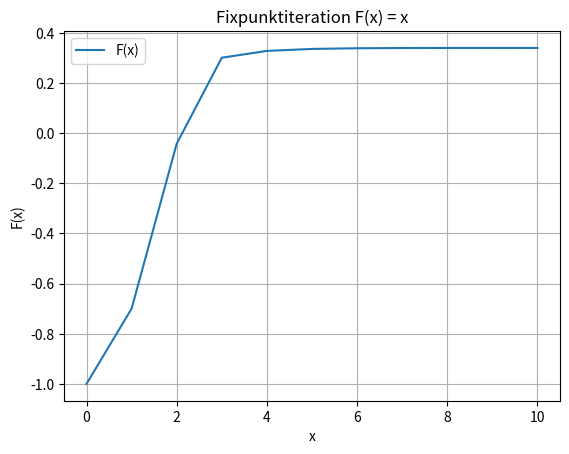

Recreate this plot in Python.
import numpy as np
import matplotlib.pyplot as plt


def F(x):
    return x**3 + 0.3


def F_ableitung(x):
    return 3*x**2

def checkIfXisAbstossendOrAnziehend(fixpunkt):
    if (np.absolute(F_ableitung(fixpunkt)) < 1):
        return "Der Fixpunkt " + str(fixpunkt) + " ist anziehend."
    else:
        return "Der Fixpunkt " + str(fixpunkt) + " ist abstossend."


def calculateValues(x0, intervallstart, intervallend, intervalljumps):
    xvalues.append(x0)

    xn = x0
    for n in np.arange(intervallstart, intervallend, intervalljumps):
        xn_plus_one = F(xn)

        xvalues.append(xn_plus_one)

        print("\n########### \n Iteration: " + str(n) + "\n x gleich: " + str(xn) + "\n nächstes x: " + str(xn_plus_one) + "\n""###########")
        xn = xn_plus_one

    fixpunkt = xn_plus_one
    return fixpunkt


xvalues = []
x0 = -1
intervallstart = 0
intervallend = 10
intervalljumps = 1

fixpunkt = calculateValues(x0, intervallstart, intervallend, intervalljumps)
print("\n########### \n Tabelle \n " + str(xvalues) + "\n########### \n")
print("\n########### \n Fixpunkt \n " + str(fixpunkt) + "\n " + str(checkIfXisAbstossendOrAnziehend(fixpunkt)) + "\n########### \n")

plt.plot(xvalues, label="F(x)")
plt.grid()
plt.xlabel("x")
plt.ylabel("F(x)")
plt.title("Fixpunktiteration F(x) = x")
plt.legend()
plt.show()
